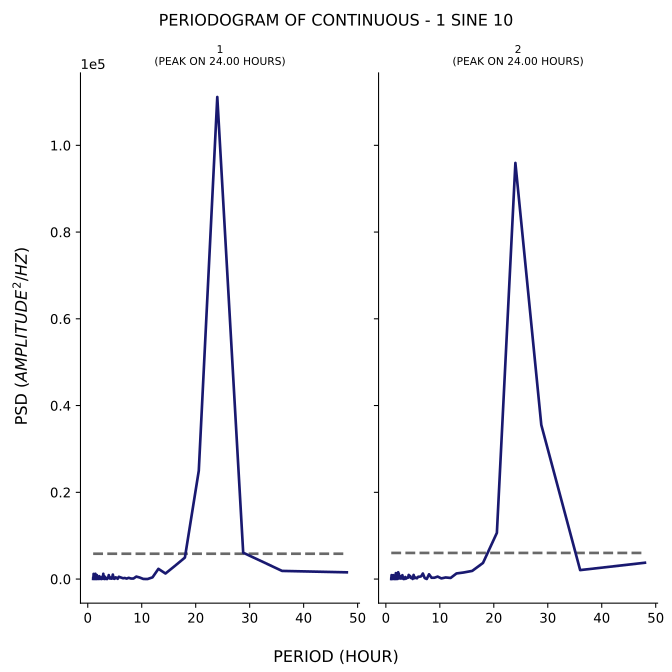

Data behind this chart, as committed beside it:
test, period, psd
1, 48.0, 1549
1, 36.0, 1875
1, 28.8, 6075
1, 24.0, 111147
1, 20.57, 24969
1, 18.0, 4953
1, 16.0, 2882
1, 14.4, 1277
1, 13.09, 2352
1, 12.0, 388.3
1, 11.08, 3.475
1, 10.29, 24.57
1, 9.6, 360.1
1, 9.0, 567.1
1, 8.471, 122.4
1, 8.0, 121.7
1, 7.579, 284.2
1, 7.2, 101.9
1, 6.857, 249.5
1, 6.545, 179.8
1, 6.261, 299.9
1, 6.0, 412.4
1, 5.76, 521.3
1, 5.538, 44.65
1, 5.333, 311.8
1, 5.143, 386.7
1, 4.966, 50.9
1, 4.8, 104.8
1, 4.645, 1032
1, 4.5, 126.5
1, 4.364, 86.7
1, 4.235, 364.5
1, 4.114, 114.7
1, 4.0, 382.1
1, 3.892, 912
1, 3.789, 380.6
1, 3.692, 227
1, 3.6, 7.423
1, 3.512, 175.4
1, 3.429, 22.36
1, 3.349, 123.9
1, 3.273, 390.9
1, 3.2, 465
1, 3.13, 9.525
1, 3.064, 660.7
1, 3.0, 39.32
1, 2.939, 407.6
1, 2.88, 1215
1, 2.824, 393.7
1, 2.769, 675.9
1, 2.717, 363.7
1, 2.667, 47.43
1, 2.618, 34.59
1, 2.571, 260.5
1, 2.526, 4.151
1, 2.483, 274.9
1, 2.441, 379
1, 2.4, 36.64
1, 2.361, 399.7
1, 2.323, 74.12
... 224 more rows
